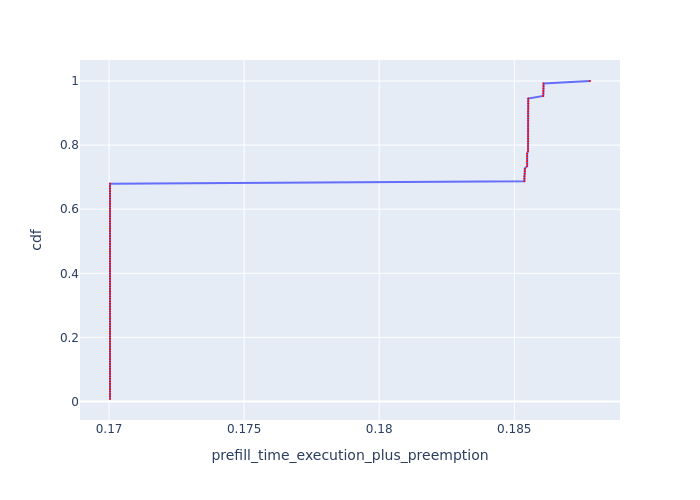

Data behind this chart, as committed beside it:
, Request Id, prefill_time_execution_plus_preemption, cdf
73, 73, 0.17, 0.007812
76, 76, 0.17, 0.01562
77, 77, 0.17, 0.02344
78, 78, 0.17, 0.03125
79, 79, 0.17, 0.03906
83, 83, 0.17, 0.04688
84, 84, 0.17, 0.05469
85, 85, 0.17, 0.0625
86, 86, 0.17, 0.07031
87, 87, 0.17, 0.07812
88, 88, 0.17, 0.08594
89, 89, 0.17, 0.09375
93, 93, 0.17, 0.1016
94, 94, 0.17, 0.1094
95, 95, 0.17, 0.1172
96, 96, 0.17, 0.125
97, 97, 0.17, 0.1328
98, 98, 0.17, 0.1406
99, 99, 0.17, 0.1484
102, 102, 0.17, 0.1562
103, 103, 0.17, 0.1641
106, 105, 0.17, 0.1719
109, 109, 0.17, 0.1797
110, 110, 0.17, 0.1875
111, 111, 0.17, 0.1953
112, 112, 0.17, 0.2031
113, 113, 0.17, 0.2109
114, 114, 0.17, 0.2188
115, 115, 0.17, 0.2266
116, 116, 0.17, 0.2344
117, 117, 0.17, 0.2422
118, 118, 0.17, 0.25
121, 121, 0.17, 0.2578
122, 122, 0.17, 0.2656
123, 123, 0.17, 0.2734
125, 125, 0.17, 0.2812
126, 126, 0.17, 0.2891
127, 127, 0.17, 0.2969
6, 6, 0.17, 0.3047
8, 8, 0.17, 0.3125
12, 12, 0.17, 0.3203
0, 0, 0.17, 0.3281
1, 1, 0.17, 0.3359
2, 2, 0.17, 0.3438
4, 4, 0.17, 0.3516
13, 13, 0.17, 0.3594
14, 14, 0.17, 0.3672
17, 17, 0.17, 0.375
18, 18, 0.17, 0.3828
19, 19, 0.17, 0.3906
21, 21, 0.17, 0.3984
22, 22, 0.17, 0.4062
24, 24, 0.17, 0.4141
25, 25, 0.17, 0.4219
26, 26, 0.17, 0.4297
27, 27, 0.17, 0.4375
29, 29, 0.17, 0.4453
30, 30, 0.17, 0.4531
31, 31, 0.17, 0.4609
32, 32, 0.17, 0.4688
... 68 more rows
